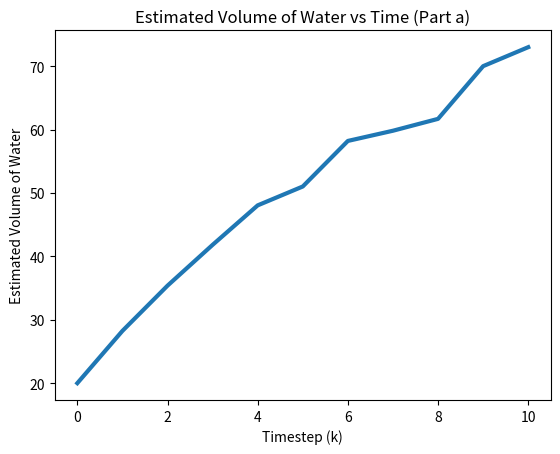
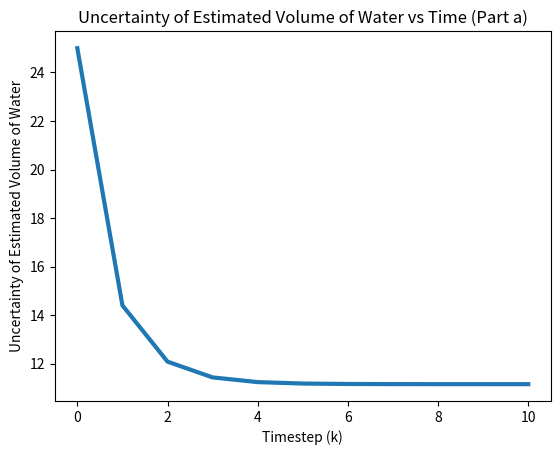
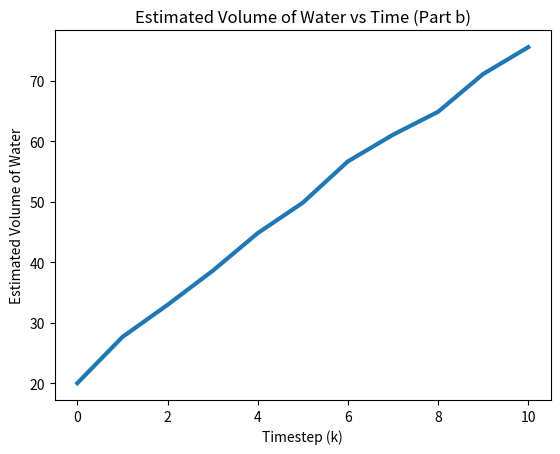
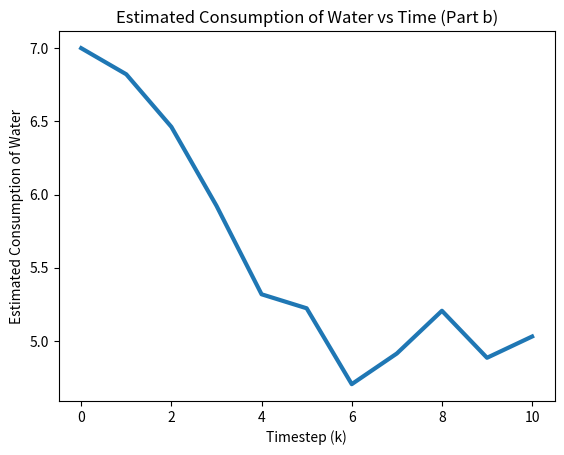
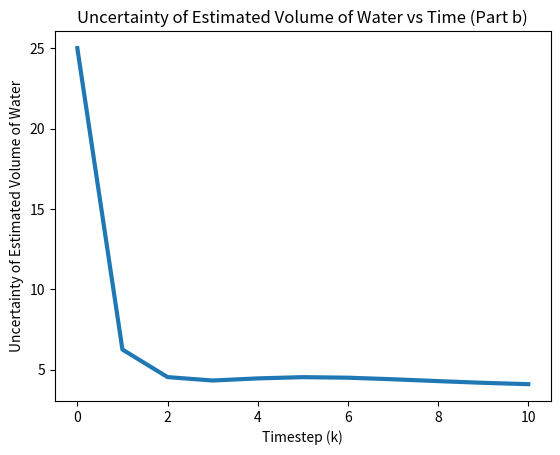
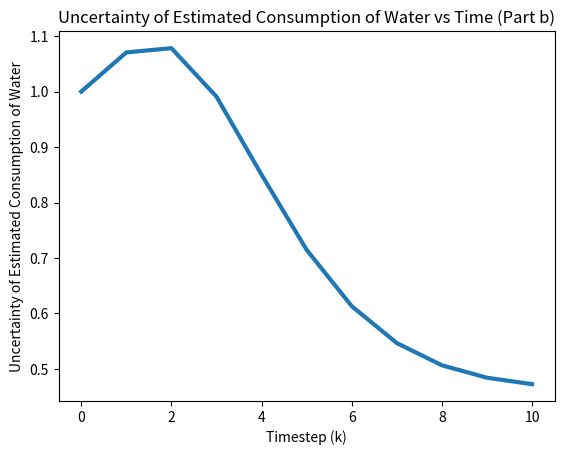
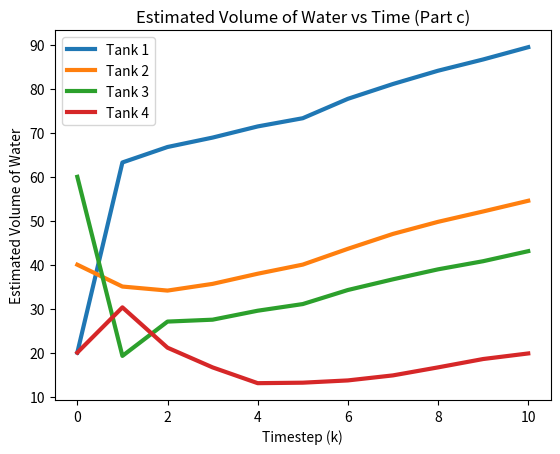
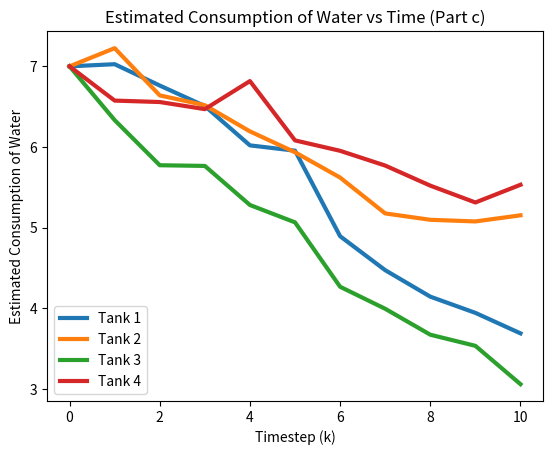
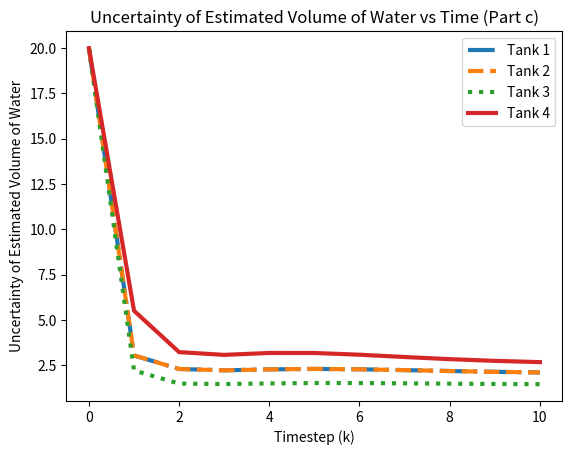
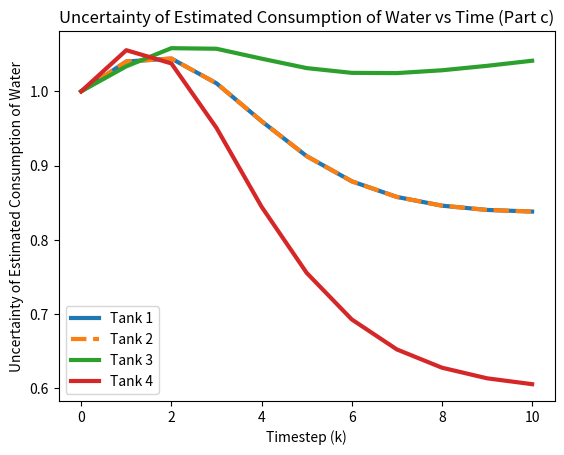
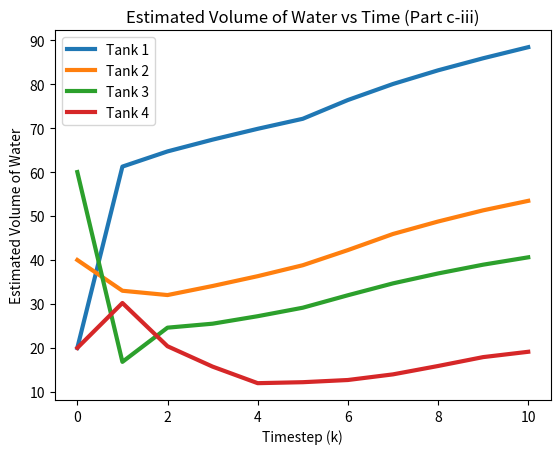
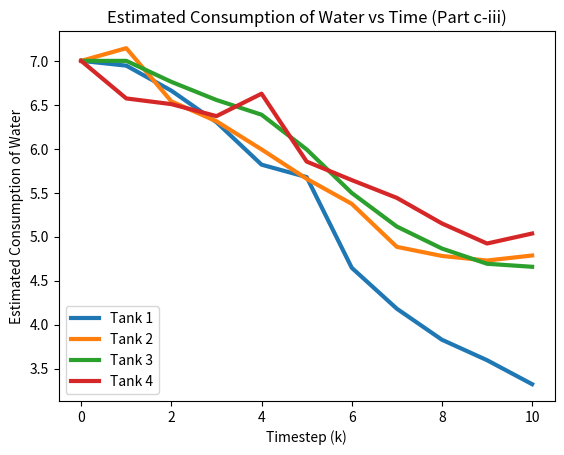
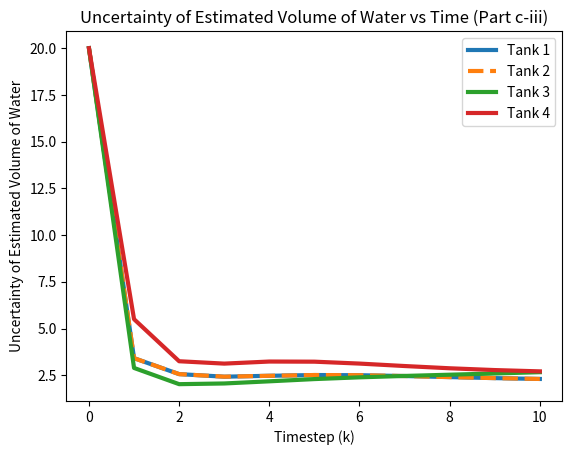
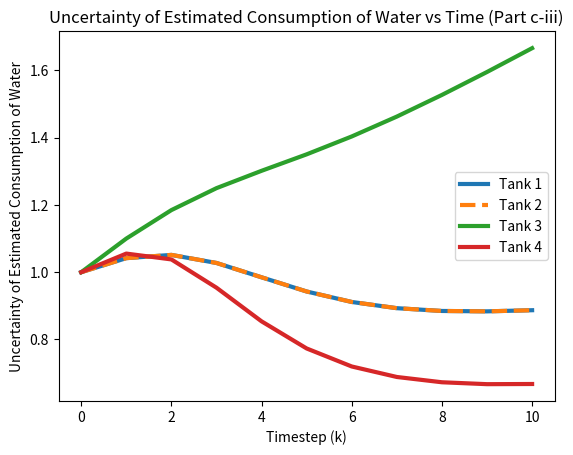

The matplotlib source for these figures, in order:
'''
Created on Mar 19, 2020

@author: Shawn Marshall-Spitzbart

UC Berkeley ME231B Assignment #5 Problem 5
'''

import numpy as np
import matplotlib.pyplot as plt

'''
In this problem we estimate the behavior of a
city's water network, where fresh water is supplied by
a desalination plant, and consumed at various points
in the network. The network contains various con-
sumers, and various reservoirs where water is locally
stored.
Our objective is to use noisy information about pro-
duction and consumption levels, and noisy measure-
ments of the amount of water in the reservoirs, to
estimate the state of the network. We will consider 3
networks of increasing complexity.
'''

'''
(a) We will first investigate a very simplified system, with a single
reservoir and single consumer (i.e. we only have one tank level r
to keep track of). We will model our consumers as c(k) = m + v(k),
where m is the typical consumption, and v(k) is a zero-mean uncertainty,
assumed white and independent of all other quantities. Using the Kalman filter,
estimate the actual volume of water r for various k. Also provide the associated
uncertainty for your estimate of r. Provide this using graphs.
'''

# Define global vars

# Time-invariant linear system deduced from problem statement
N = 1
A = 1
H = 1

# Time-invariant process and sensor uncertainity (variance)
V, W = 9, 25

# Process and measurement noise are zero mean, white, and independant

# define constant supply of water, d, and predicted customer use, m
d, m = 10, 7

# Define measurement and time update for Kalman filter implementation


def time_update_a(xm, Pm):
    xp = A*xm - m + d  # state update constants are appropriately added here
    Pp = A*Pm*A + V
    return xp, Pp


def meas_update_a(xp, Pp, z):
    K = Pp*H*(H*Pp*H + W)**-1
    xm = xp + K*(z - H*xp)
    Pm = (np.eye(N) - K*H)*Pp*(np.eye(N) - K*H) + K*W*K
    return xm, Pm


# Initialize estimate and covariance of state (at k = 0)
xm, Pm = 20, 25

T_f = 11  # Simulation Timesteps (0 included)

# preallocate parameters
x_est = np.zeros([T_f])
x_est[0] = xm
P_est = np.zeros([T_f])
P_est[0] = Pm

# Given measurements
z = np.array([32.1, 39.8, 45.9, 52.0, 51.0, 63.4, 58.1, 60.3, 76.6, 73.0])

for k in range(1, T_f):  # Note that estimate for k=0 is initialized above

    # Kalman filter estimation: time update
    xp, Pp = time_update_a(xm, Pm)

    # Kalman filter estimation: measurement update
    xm, Pm = meas_update_a(xp, Pp, z[k-1])

    # Store results for plotting
    x_est[k] = xm
    P_est[k] = Pm

#  Plotting
plt.figure(0)
plt.plot(range(0, T_f), x_est, linewidth=3)
plt.xlabel('Timestep (k)')
plt.ylabel('Estimated Volume of Water')
plt.title(r'Estimated Volume of Water vs Time (Part a)')

plt.figure(1)
plt.plot(range(0, T_f), P_est, linewidth=3)
plt.xlabel('Timestep (k)')
plt.ylabel('Uncertainty of Estimated Volume of Water')
plt.title(r'Uncertainty of Estimated Volume of Water vs Time (Part a)')

'''
(b) We now extend the previous part by also estimating the consumption, c(k).
We model the consumption as evolving as c(k) = c(k-1) + n(k-1), where n(k-1)
is a zero-mean random variable, which is white and independent of all other
quantities. Using the Kalman filter, estimate the actual volume of water r for
various k, and the consumption rate c(k). Also provide the associated
uncertainty for both. Provide this using graphs. How do your answers for r
compare to the previous case?
'''

# Define global vars

# Time-invariant linear system deduced from problem statement
N = 2
A = np.array([[1, -1], [0, 1]])
H = np.array([[1, 0]])

# Time-invariant process and sensor uncertainity (variance)
V, W = 0.1, 25

# Process and measurement noise are zero mean, white, and independant

# Constant supply of water, d, is defined above

# Define measurement and time update for Kalman filter implementation


def time_update_b(xm, Pm):
    # Known input, d added to system
    xp = A @ xm + np.array([[d], [0]])
    # Process noise only affects second component of state below
    Pp = A @ Pm @ A.T + np.array([[0, 0], [0, V]])
    return xp, Pp


def meas_update_b(xp, Pp, z):
    K = Pp @ H.T @ np.linalg.inv(H @ Pp @ H.T + W)
    xm = xp + K @ (z - H @ xp)
    Pm = (np.eye(N) - K @ H) @ Pp @ (np.eye(N) - K @ H).T
    + K * W * K.T
    return xm, Pm


# Initialize estimate and covariance of state (at k = 0)
xm, Pm = np.array([[20], [7]]), np.array([[25, 0], [0, 1]])

# preallocate parameters
x_est = np.zeros((T_f, N))
x_est[0] = xm.ravel()
P_est = np.zeros((T_f, N))
P_est[0] = Pm.diagonal()

# Given measurements are same as part (a)

for k in range(1, T_f):  # Note that estimate for k=0 is initialized above

    # Kalman filter estimation: time update
    xp, Pp = time_update_b(xm, Pm)

    # Kalman filter estimation: measurement update
    xm, Pm = meas_update_b(xp, Pp, z[k-1])

    # Store results for plotting
    x_est[k] = xm.ravel()
    P_est[k] = Pm.diagonal()

#  Plotting
plt.figure(2)
plt.plot(range(0, T_f), x_est[:, 0], linewidth=3)
plt.xlabel('Timestep (k)')
plt.ylabel('Estimated Volume of Water')
plt.title(r'Estimated Volume of Water vs Time (Part b)')

plt.figure(3)
plt.plot(range(0, T_f), x_est[:, 1], linewidth=3)
plt.xlabel('Timestep (k)')
plt.ylabel('Estimated Consumption of Water')
plt.title(r'Estimated Consumption of Water vs Time (Part b)')

plt.figure(4)
plt.plot(range(0, T_f), P_est[:, 0], linewidth=3)
plt.xlabel('Timestep (k)')
plt.ylabel('Uncertainty of Estimated Volume of Water')
plt.title(r'Uncertainty of Estimated Volume of Water vs Time (Part b)')

plt.figure(5)
plt.plot(range(0, T_f), P_est[:, 1], linewidth=3)
plt.xlabel('Timestep (k)')
plt.ylabel('Uncertainty of Estimated Consumption of Water')
plt.title(r'Uncertainty of Estimated Consumption of Water vs Time (Part b)')

print('The answers for r(k) in part (a) and part (b) are shaped similarily.'
      ' However, the steady state uncertainty from (b) was lower than that'
      ' of part (a) as shown in the graphs.')

'''
(c) Now, we extend the system to a more complex network with four reservoirs,
and four consumers. Using the Kalman filter, estimate the actual volume of
water r(i) over various k for all tanks. Also provide the associated
uncertainty. Provide this using graphs. Notice that the estimate uncertainty
for tank 1 is lower than the solution you had for the simpler
network, why is this?
'''

# Define global vars

# Time-invariant linear system deduced from problem statement
N = 8
d = 30  # constant supply of water d(k)
alph = 0.3  # Flow balancing of 0.3

A = np.concatenate((
    np.concatenate((
        np.array([[1-2*alph, alph, alph, 0],
                  [alph, 1-2*alph, alph, 0],
                  [alph, alph, 1-3*alph, 0],
                  [0, 0, alph, 1-alph]]),
        -1*np.eye(4)), axis=1),
    np.concatenate((np.zeros((4, 4)), np.eye(4)), axis=1)),
    axis=0)

H = np.concatenate((np.eye(4), np.zeros((4, 4))), axis=1)

# Time-invariant process and measurement noise covariances
V = 0.1 * np.eye(N)
V[0:4, 0:4] = 0  # Adjust V so process noise only affects last four states
W = 25 * np.eye(4)  # z(k) is of size 4

# Process and measurement noise are zero mean, white, and independant

# Define measurement and time update for Kalman Filter implementation


def time_update_c(xm, Pm):
    uk = np.array([[d, 0, 0, 0, 0, 0, 0, 0]]).T  # add input 'd' to 1st state
    xp = A @ xm + uk
    Pp = A @ Pm @ A.T + V
    return xp, Pp


def meas_update_c(xp, Pp, z):
    K = Pp @ H.T @ np.linalg.inv(H @ Pp @ H.T + W)
    xm = xp + K @ (z - H @ xp)
    Pm = (np.eye(N) - K @ H) @ Pp @ (np.eye(N) - K @ H).T
    + K @ W @ K.T
    return xm, Pm


# Initialize estimate and covariance of state (at k = 0)
xm = np.array([[20, 40, 60, 20, 7, 7, 7, 7]]).T
Pm = np.diag([20, 20, 20, 20, 1, 1, 1, 1])

# preallocate parameters
x_est = np.zeros((T_f, N))
x_est[0] = xm.ravel()
P_est = np.zeros((T_f, N))
P_est[0] = Pm.diagonal()

# Given measurements
z = np.array([[62.6, 70.3, 73.5, 77.2, 73.2, 94.2, 87.4, 89.7, 90.4, 94.2],
              [29.4, 44.8, 37.3, 40.1, 44.1, 43.8, 53.8, 49.9, 51.9, 52.1],
              [35.9, 38.8, 25.9, 39.0, 31.2, 46.9, 39.6, 44.0, 42.5, 54.2],
              [40.9, 21.9, 18.0, 08.8, 23.9, 17.2, 18.6, 22.0, 22.9, 17.2]])

for k in range(1, T_f):  # Note that estimate for k=0 is initialized above

    # Kalman filter estimation: time update
    xp, Pp = time_update_c(xm, Pm)

    # Kalman filter estimation: measurement update
    # (ensuring z(k) is 4x1 after slicing)
    xm, Pm = meas_update_c(xp, Pp, z[0:4, k-1].reshape(4, 1))

    # Store results for plotting
    x_est[k] = xm.ravel()
    P_est[k] = Pm.diagonal()

#  Plotting
plt.figure(6)
plt.plot(range(0, T_f), x_est[:, 0:4], linewidth=3)
plt.xlabel('Timestep (k)')
plt.ylabel('Estimated Volume of Water')
plt.title(r'Estimated Volume of Water vs Time (Part c)')
plt.legend(labels=['Tank 1', 'Tank 2', 'Tank 3', 'Tank 4'], loc="upper left")

plt.figure(7)
plt.plot(range(0, T_f), x_est[:, 4:9], linewidth=3)
plt.xlabel('Timestep (k)')
plt.ylabel('Estimated Consumption of Water')
plt.title(r'Estimated Consumption of Water vs Time (Part c)')
plt.legend(labels=['Tank 1', 'Tank 2', 'Tank 3', 'Tank 4'], loc="lower left")

linestyle = ['-.', '--', ':', '-']
plt.figure(8)
for k in range(0, 4):
    plt.plot(range(0, T_f), P_est[:, k], linestyle=linestyle[k], linewidth=3)
plt.xlabel('Timestep (k)')
plt.ylabel('Uncertainty of Estimated Volume of Water')
plt.title(r'Uncertainty of Estimated Volume of Water '
          'vs Time (Part c)')
plt.legend(labels=['Tank 1', 'Tank 2', 'Tank 3', 'Tank 4'], loc="upper right")

linestyle = ['-', '--', '-', '-']
plt.figure(9)
for k in range(4, 8):
    plt.plot(range(0, T_f), P_est[:, k], linestyle=linestyle[k-4], linewidth=3)
plt.xlabel('Timestep (k)')
plt.ylabel('Uncertainty of Estimated Consumption of Water')
plt.title(r'Uncertainty of Estimated Consumption of Water '
          'vs Time (Part c)')
plt.legend(labels=['Tank 1', 'Tank 2', 'Tank 3', 'Tank 4'], loc="lower left")

print(
    'The estimate uncertainty for tank 1 is lower than the solution we had'
    ' for the simpler network because the system dynamics bewteen tanks are'
    ' coupled. Therefore the additional measurements of added states reduces '
    'the estimated uncertainty of tank 1.')

'''
(c-iii) We will now repeat the previous problem, except that now the sensor
of tank 3 has failed, and thus no longer provides any measurements. Modify
your Kalman filter from before to adjust for the lost sensor, otherwise
using previous data.
'''

# N, d, alpha, and A are same as before, H is redefined below
H = np.concatenate((H[0:2], H[3:4]), axis=0)

# Process noise is the same as before, measurement noise redefined below
W = 25 * np.eye(3)  # z(k) is of size 3

# Process and measurement noise are zero mean, white, and independant

# Initialize estimate and covariance of state (at k = 0)
xm = np.array([[20, 40, 60, 20, 7, 7, 7, 7]]).T
Pm = np.diag([20, 20, 20, 20, 1, 1, 1, 1])

# preallocate parameters
x_est = np.zeros((T_f, N))
x_est[0] = xm.ravel()
P_est = np.zeros((T_f, N))
P_est[0] = Pm.diagonal()

# Given measurements (tank 3 sensor removed)
z = np.array([[62.6, 70.3, 73.5, 77.2, 73.2, 94.2, 87.4, 89.7, 90.4, 94.2],
              [29.4, 44.8, 37.3, 40.1, 44.1, 43.8, 53.8, 49.9, 51.9, 52.1],
              [40.9, 21.9, 18.0, 08.8, 23.9, 17.2, 18.6, 22.0, 22.9, 17.2]])

for k in range(1, T_f):  # Note that estimate for k=0 is initialized above

    # Kalman filter estimation: time update
    xp, Pp = time_update_c(xm, Pm)

    # Kalman filter estimation: measurement update
    # (ensuring z(k) is 3x1 after slicing)
    xm, Pm = meas_update_c(xp, Pp, z[0:3, k-1].reshape(3, 1))

    # Store results for plotting
    x_est[k] = xm.ravel()
    P_est[k] = Pm.diagonal()

#  Plotting
plt.figure(10)
plt.plot(range(0, T_f), x_est[:, 0:4], linewidth=3)
plt.xlabel('Timestep (k)')
plt.ylabel('Estimated Volume of Water')
plt.title(r'Estimated Volume of Water vs Time (Part c-iii)')
plt.legend(labels=['Tank 1', 'Tank 2', 'Tank 3', 'Tank 4'], loc="upper left")

plt.figure(11)
plt.plot(range(0, T_f), x_est[:, 4:9], linewidth=3)
plt.xlabel('Timestep (k)')
plt.ylabel('Estimated Consumption of Water')
plt.title(r'Estimated Consumption of Water vs Time (Part c-iii)')
plt.legend(labels=['Tank 1', 'Tank 2', 'Tank 3', 'Tank 4'], loc="lower left")

linestyle = ['-', '--', '-', '-']
plt.figure(12)
for k in range(0, 4):
    plt.plot(range(0, T_f), P_est[:, k], linestyle=linestyle[k], linewidth=3)
plt.xlabel('Timestep (k)')
plt.ylabel('Uncertainty of Estimated Volume of Water')
plt.title(r'Uncertainty of Estimated Volume of Water '
          'vs Time (Part c-iii)')
plt.legend(labels=['Tank 1', 'Tank 2', 'Tank 3', 'Tank 4'], loc="upper right")

linestyle = ['-', '--', '-', '-']
plt.figure(13)
for k in range(4, 8):
    plt.plot(range(0, T_f), P_est[:, k], linestyle=linestyle[k-4], linewidth=3)
plt.xlabel('Timestep (k)')
plt.ylabel('Uncertainty of Estimated Consumption of Water')
plt.title(r'Uncertainty of Estimated Consumption of Water '
          'vs Time (Part c-iii)')
plt.legend(labels=['Tank 1', 'Tank 2', 'Tank 3', 'Tank 4'], loc="right")

print('Losing this sensor has slightly affected our ability to estimate'
      ' the tank levels. As seen by comparing the graphs bewteen (c) and'
      ' (c-iii), Losing the tank 3 sensor moderately increased the uncertainty'
      ' for the estimated consumption and volume of tank 3 only. Uncertainties'
      ' for the remaining 6 states remained relatively unchanged. Estimation'
      ' graphs were affected by removing the sensor, but their overall shapes'
      ' remained consistent. ')

plt.show()
